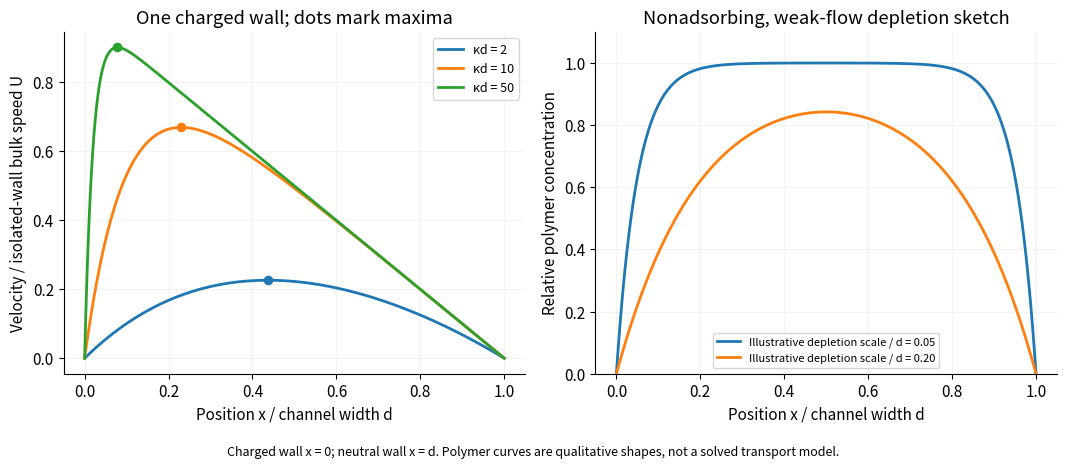

Write Python code to recreate this figure. (Note: this script raises an exception after producing the figure.)
"""Original generic-physics solution diagram; Python3.14.4,numpy2.3.5,matplotlib3.10.7.
Run from mirrored _media directory; save basename in cwd. No biological model.
"""
from pathlib import Path
import numpy as np
import matplotlib
matplotlib.use('Agg')
import matplotlib.pyplot as plt
plt.rcParams.update({'font.size':11,'figure.facecolor':'white','axes.spines.top':False,'axes.spines.right':False})
y=np.linspace(0,1,1600);fig,axs=plt.subplots(1,2,figsize=(10.8,4.7))
for theta in [2.,10.,50.]:
 u=1-(1-1/np.cosh(theta))*y-np.cosh(theta*(1-y))/np.cosh(theta);ym=1-np.arcsinh((np.cosh(theta)-1)/theta)/theta;um=1-(1-1/np.cosh(theta))*ym-np.cosh(theta*(1-ym))/np.cosh(theta);line=axs[0].plot(y,u,lw=2,label='κd = %g'%theta)[0];axs[0].scatter([ym],[um],color=line.get_color(),s=35)
axs[0].set(xlabel='Position x / channel width d',ylabel='Velocity / isolated-wall bulk speed U',title='One charged wall; dots mark maxima');axs[0].legend(fontsize=9);axs[0].grid(alpha=.15)
for ratio in [.05,.2]:
 n=(1-np.exp(-y/ratio))*(1-np.exp(-(1-y)/ratio));axs[1].plot(y,n,lw=2,label='Illustrative depletion scale / d = %.2f'%ratio)
axs[1].set(xlabel='Position x / channel width d',ylabel='Relative polymer concentration',title='Nonadsorbing, weak-flow depletion sketch',ylim=(0,1.1));axs[1].legend(fontsize=8);axs[1].grid(alpha=.15);fig.text(.5,.015,'Charged wall x = 0; neutral wall x = d. Polymer curves are qualitative shapes, not a solved transport model.',ha='center',fontsize=9);fig.tight_layout(rect=(0,.05,1,1))

fig.savefig(Path(__file__).with_suffix('.png').name,dpi=150,facecolor='white',bbox_inches='tight');plt.close(fig)
